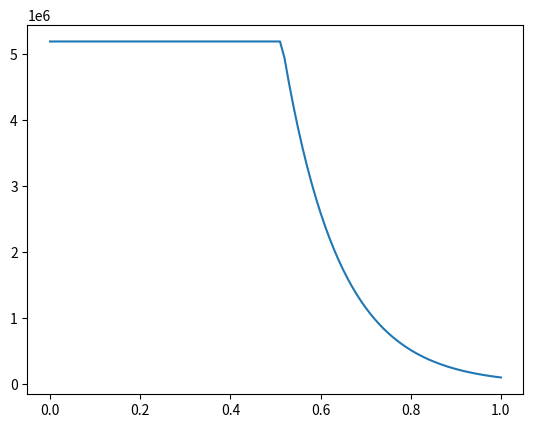

Source code (Python):
#!/usr/bin/env python3

import math
import numpy as np
import matplotlib.pyplot as plt

def cela(s,P0):

    Pe0 = 0.69
    PCc = 0.12
    Pdelta = 0.02 
    PN0 = 1000 # Pa
    
    phi = 30 
    RE = np.tan(phi*math.pi/180)

    gt = PN0 * ( Pdelta * P0 / PN0 )**s * 10**( Pe0 * (1-s) /PCc )

    return np.minimum(P0, gt)*RE

def overpressure(thk):
    rho=917
    g = 9.81
    return thk * rho * g

RE = np.tan(30*math.pi/180)

thk=1000
P0 = overpressure(thk)

s=np.arange(0,101)/100

tauc = cela(s,P0)

plt.plot(s,tauc)
plt.savefig('tauc_fct_of_s.png')

print('b1 :',P0*0.02*RE,P0*RE)
print('min max :',np.min(tauc),np.max(tauc))
print('beg last :',tauc[0],tauc[-1])
